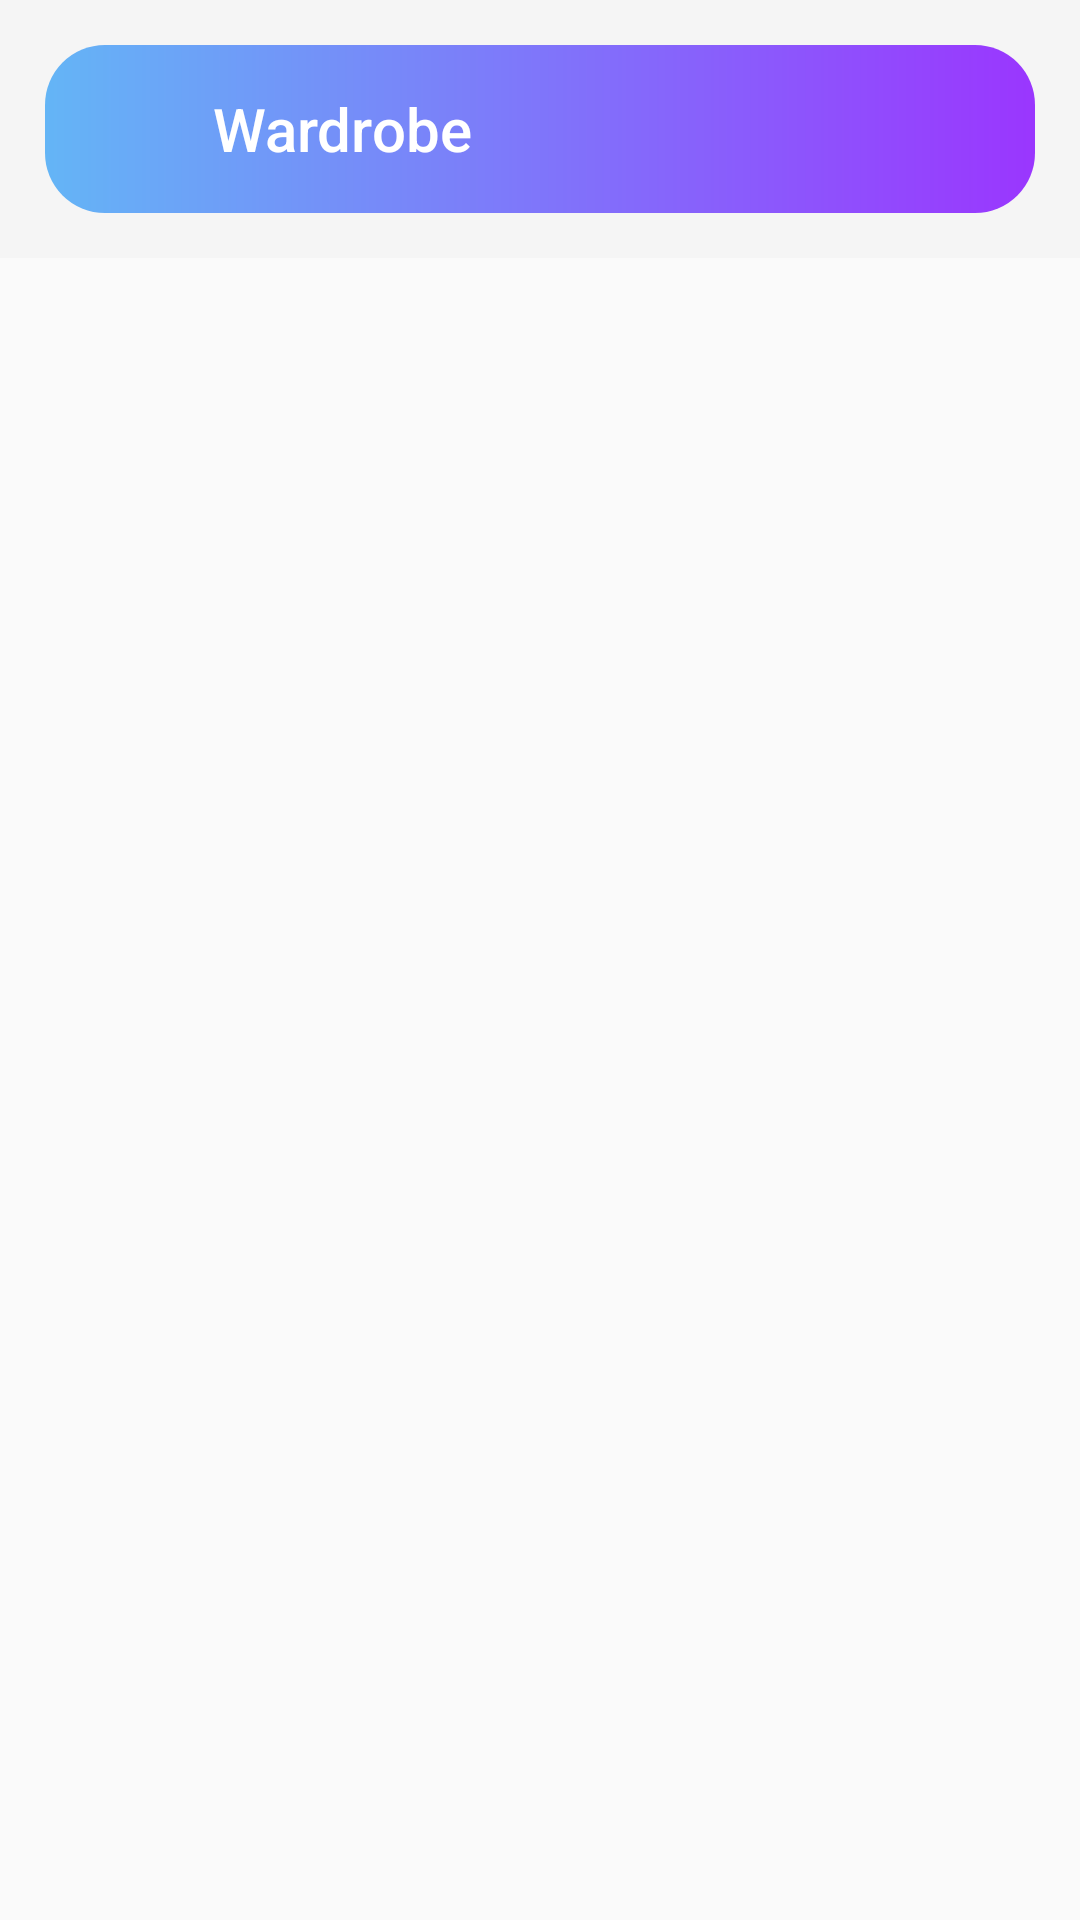

Here is an Android app screen rendered from its layout file. Give the layout XML and the strings, colors and styles it references.
<!-- AndroidManifest.xml: application theme Theme.AppCompat.DayNight.NoActionBar -->
<!-- res/layout/activity_posts.xml -->
<?xml version="1.0" encoding="utf-8"?>
<androidx.constraintlayout.widget.ConstraintLayout xmlns:android="http://schemas.android.com/apk/res/android"
    xmlns:app="http://schemas.android.com/apk/res-auto"
    xmlns:tools="http://schemas.android.com/tools"
    android:layout_width="match_parent"
    android:layout_height="match_parent"
    tools:context=".PostsActivity">


    <com.google.android.material.appbar.AppBarLayout
        android:id="@+id/appBarLayout"
        android:layout_width="0dp"
        android:layout_height="wrap_content"
        app:layout_constraintEnd_toEndOf="parent"
        app:layout_constraintStart_toStartOf="parent"
        app:layout_constraintTop_toTopOf="parent">

        <androidx.constraintlayout.widget.ConstraintLayout
            android:layout_width="match_parent"
            android:layout_height="match_parent"
            android:background="@drawable/grad"
            android:layout_margin="15dp">

            <ImageButton
                android:id="@+id/back"
                android:layout_width="wrap_content"
                android:layout_height="wrap_content"
                android:layout_marginStart="5dp"
                android:backgroundTint="@color/transparent"
                android:contentDescription="Back"
                android:foregroundGravity="center"
                android:minHeight="48dp"
                android:src="@drawable/back"
                android:verticalScrollbarPosition="left"
                app:layout_constraintBottom_toBottomOf="parent"
                app:layout_constraintStart_toStartOf="parent"
                app:layout_constraintTop_toTopOf="parent" />
            
            <androidx.appcompat.widget.Toolbar
                android:id="@+id/toolbar"
                android:layout_width="match_parent"
                android:layout_height="wrap_content"
                android:layout_marginStart="40dp"
                android:minHeight="?attr/actionBarSize"
                android:theme="?attr/actionBarTheme"
                app:layout_constraintBottom_toBottomOf="parent"
                app:layout_constraintEnd_toEndOf="parent"
                app:layout_constraintHorizontal_bias="0.8"
                app:layout_constraintStart_toEndOf="@+id/back"
                app:layout_constraintTop_toTopOf="parent"
                app:layout_constraintVertical_bias="0.0"
                app:title="@string/app_name"
                app:titleTextColor="#ffff"/>

        </androidx.constraintlayout.widget.ConstraintLayout>


    </com.google.android.material.appbar.AppBarLayout>

    <ScrollView
        android:layout_width="match_parent"
        android:layout_height="match_parent"
        android:layout_marginTop="80dp"
        android:padding="15dp"
        app:layout_constraintBottom_toBottomOf="parent"
        app:layout_constraintEnd_toEndOf="parent"
        app:layout_constraintStart_toStartOf="parent"
        app:layout_constraintTop_toBottomOf="@+id/appBarLayout">

        <androidx.constraintlayout.widget.ConstraintLayout
            android:layout_width="match_parent"
            android:layout_height="wrap_content">


            <androidx.recyclerview.widget.RecyclerView
                android:id="@+id/postsRecycler"
                android:layout_width="match_parent"
                android:layout_height="wrap_content"
                android:layout_marginTop="30dp"
                app:layout_constraintBottom_toBottomOf="parent"
                app:layout_constraintEnd_toEndOf="parent"
                app:layout_constraintHorizontal_bias="0.0"
                app:layout_constraintStart_toStartOf="parent"
                app:layout_constraintTop_toTopOf="parent" />
        </androidx.constraintlayout.widget.ConstraintLayout>
    </ScrollView>
</androidx.constraintlayout.widget.ConstraintLayout>
<!-- resources referenced by this layout -->
<resources>
  <color name="transparent">#00FFFFFF</color>
  <!-- drawable grad (drawable) -->
  <shape xmlns:android="http://schemas.android.com/apk/res/android"
      android:shape="rectangle">
      <gradient
          android:startColor="@color/myBlue"
          android:endColor="@color/myPurple"
          android:angle="360" />
      <corners android:radius="20dip"/>
  </shape>
  <string name="app_name">Wardrobe</string>
  <color name="myBlue">#64B5F6</color>
  <color name="myPurple">#9a36fe</color>
</resources>
